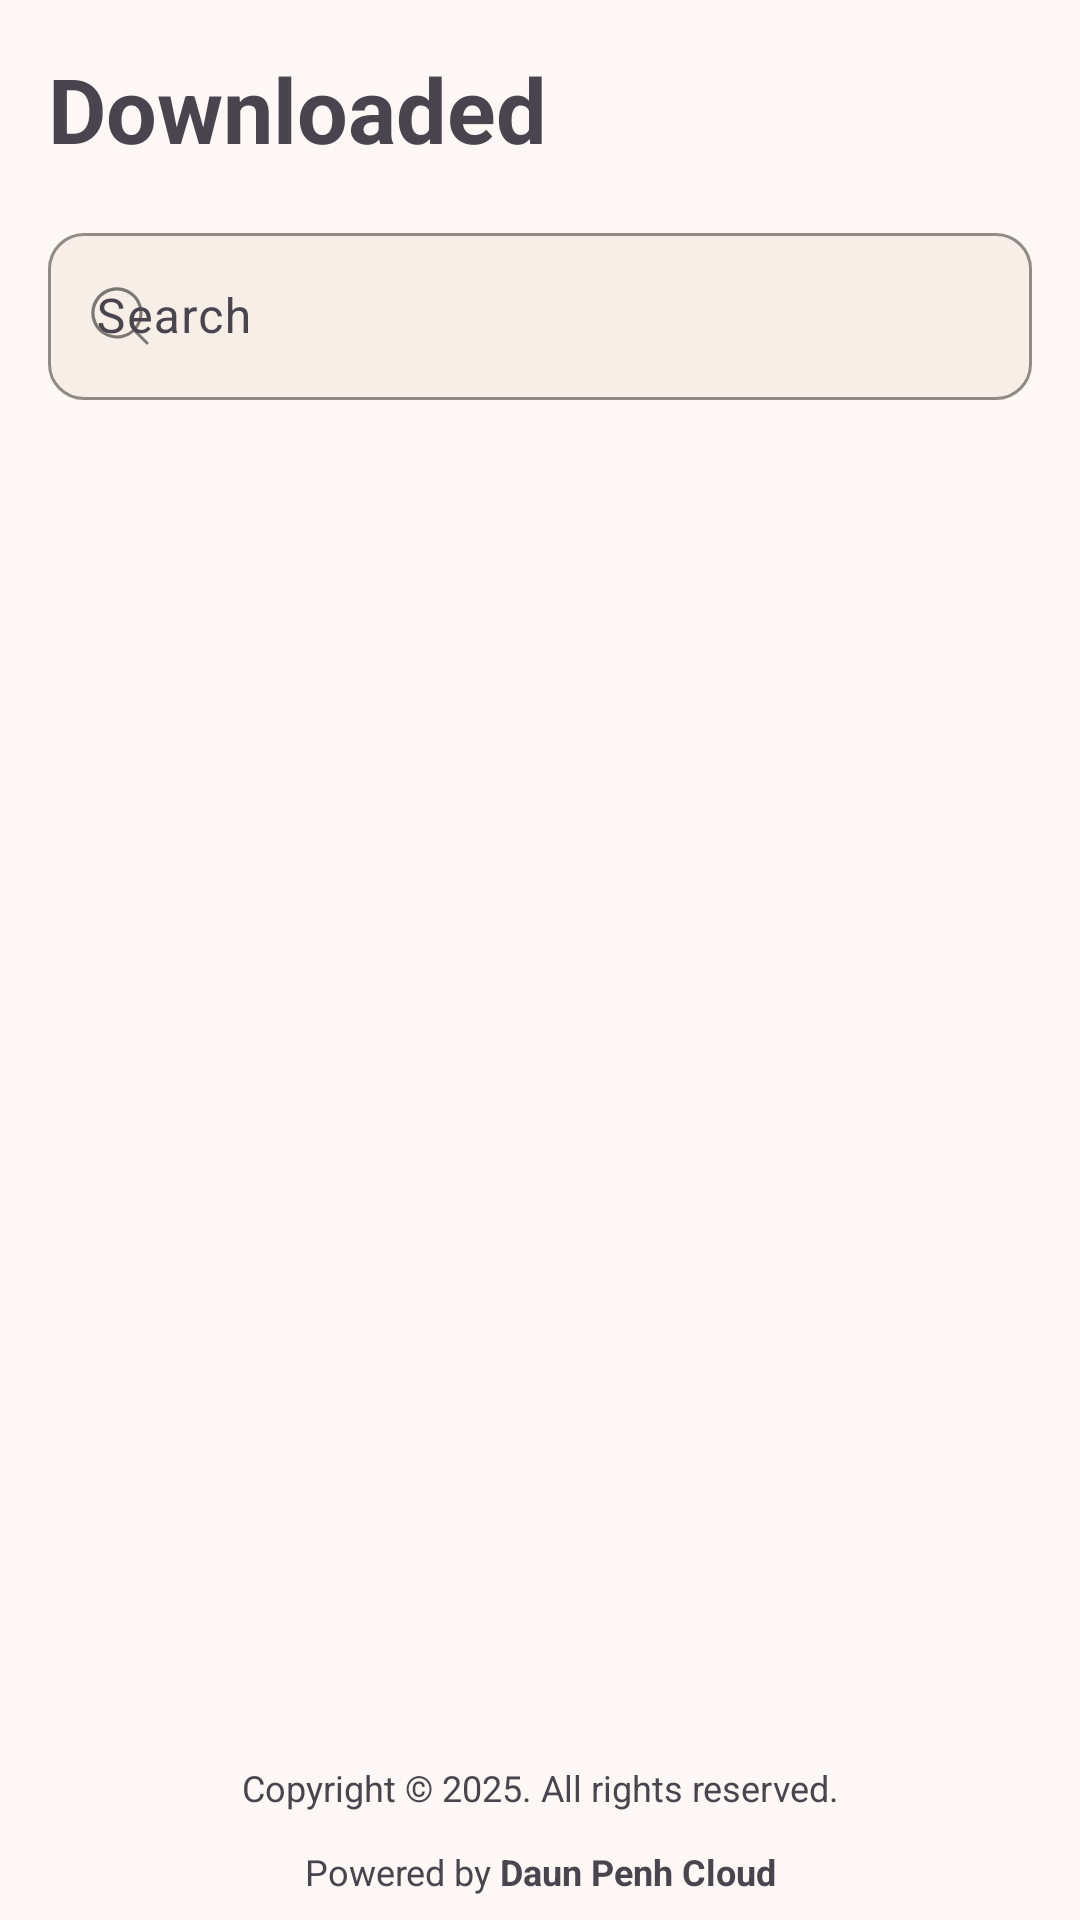

Write the Android layout XML for this screen, with the resource values it uses.
<!-- AndroidManifest.xml: application theme Theme.DigitalLibrary -->
<!-- res/layout/fragment_offline_library.xml -->
<?xml version="1.0" encoding="utf-8"?>
<androidx.constraintlayout.widget.ConstraintLayout xmlns:android="http://schemas.android.com/apk/res/android"
    xmlns:app="http://schemas.android.com/apk/res-auto"
    xmlns:tools="http://schemas.android.com/tools"
    android:layout_width="match_parent"
    android:layout_height="match_parent"
    tools:context=".ui.offline.OfflineLibraryFragment">

    <TextView
        android:id="@+id/title_text"
        android:layout_width="wrap_content"
        android:layout_height="wrap_content"
        android:layout_margin="16dp"
        android:text="@string/status_downloaded"
        android:textSize="30sp"
        android:textStyle="bold"
        app:layout_constraintStart_toStartOf="parent"
        app:layout_constraintTop_toTopOf="parent" />

    <com.google.android.material.textfield.TextInputLayout
        android:id="@+id/searchInputLayout"
        style="@style/Widget.Material3.TextInputLayout.OutlinedBox"
        android:layout_width="0dp"
        android:layout_height="wrap_content"
        android:layout_margin="16dp"
        android:hint="@string/search_lbl"
        app:boxBackgroundColor="@color/secondPrimary"
        app:boxCornerRadiusBottomEnd="12dp"
        app:boxCornerRadiusBottomStart="12dp"
        app:boxCornerRadiusTopEnd="12dp"
        app:boxCornerRadiusTopStart="12dp"
        app:boxStrokeColor="@color/black_50"
        app:layout_constraintEnd_toEndOf="parent"
        app:layout_constraintStart_toStartOf="parent"
        app:layout_constraintTop_toBottomOf="@id/title_text"
        app:startIconDrawable="@drawable/ic_search"
        app:startIconTint="@color/black_50">

        <com.google.android.material.textfield.TextInputEditText
            android:id="@+id/searchEditText"
            android:layout_width="match_parent"
            android:layout_height="wrap_content"
            android:imeOptions="actionSearch"
            android:inputType="text"
            android:maxLines="1"
            android:textColor="@android:color/black"
            android:textSize="16sp" />
    </com.google.android.material.textfield.TextInputLayout>

    
    <androidx.recyclerview.widget.RecyclerView
        android:id="@+id/recyclerView"
        android:layout_width="0dp"
        android:layout_height="0dp"
        android:layout_marginTop="12dp"
        android:visibility="gone"
        app:layout_constraintBottom_toTopOf="@id/copyright_text"
        app:layout_constraintEnd_toEndOf="parent"
        app:layout_constraintStart_toStartOf="parent"
        app:layout_constraintTop_toBottomOf="@id/searchInputLayout"
        tools:visibility="visible" />

    
    <LinearLayout
        android:id="@+id/empty_state_layout"
        android:layout_width="0dp"
        android:layout_height="0dp"
        android:gravity="center"
        android:orientation="vertical"
        android:visibility="gone"
        app:layout_constraintBottom_toTopOf="@id/copyright_text"
        app:layout_constraintEnd_toEndOf="parent"
        app:layout_constraintStart_toStartOf="parent"
        app:layout_constraintTop_toBottomOf="@id/searchInputLayout"
        tools:ignore="UseCompoundDrawables"
        tools:visibility="gone">

        <ImageView
            android:layout_width="80dp"
            android:layout_height="80dp"
            android:contentDescription="@string/image_content"
            android:src="@drawable/icon_empty_box" />

        <TextView
            android:layout_width="wrap_content"
            android:layout_height="wrap_content"
            android:layout_marginTop="16dp"
            android:text="@string/no_downloads_yet"
            android:textAppearance="?attr/textAppearanceTitleMedium"
            android:textColor="?android:attr/textColorSecondary" />
    </LinearLayout>

    
    <TextView
        android:id="@+id/copyright_text"
        android:layout_width="0dp"
        android:layout_height="wrap_content"
        android:layout_marginBottom="8dp"
        android:gravity="center"
        android:text="@string/copyright_text"
        android:textSize="12sp"
        app:layout_constraintBottom_toBottomOf="parent"
        app:layout_constraintEnd_toEndOf="parent"
        app:layout_constraintStart_toStartOf="parent" />

</androidx.constraintlayout.widget.ConstraintLayout>
<!-- resources referenced by this layout -->
<resources>
  <color name="black_50">#80000000</color>
  <color name="secondPrimary">#F7EFE7</color>
  <!-- drawable ic_search (drawable) -->
  <vector xmlns:android="http://schemas.android.com/apk/res/android"
      android:width="24dp"
      android:height="24dp"
      android:viewportWidth="24"
      android:viewportHeight="24">
    <path
        android:pathData="M21.354,20.646l-4.01,-4.009a8.533,8.533 0,1 0,-0.707 0.707l4.009,4.01a0.5,0.5 0,0 0,0.708 -0.708ZM3.5,11A7.5,7.5 0,1 1,11 18.5,7.509 7.509,0 0,1 3.5,11Z"
        android:fillColor="#FF000000"/>
  </vector>
  <string name="copyright_text">Copyright © 2025. All rights reserved.\n\nPowered by <b>Daun Penh Cloud</b></string>
  <string name="image_content">Images use all contents</string>
  <string name="no_downloads_yet">No Data yet</string>
  <string name="search_lbl">Search</string>
  <string name="status_downloaded">Downloaded</string>
  <style name="Theme.DigitalLibrary" parent="Base.Theme.DigitalLibrary" />
  <style name="Base.Theme.DigitalLibrary" parent="Theme.Material3.DayNight.NoActionBar">
          
          
          <item name="colorPrimary">@color/primary</item>
          <item name="android:statusBarColor">@color/primary</item>
          
          
          <item name="android:windowLightStatusBar">false</item>
  
  
      </style>
  <color name="primary">#FDF8F5</color>
</resources>
